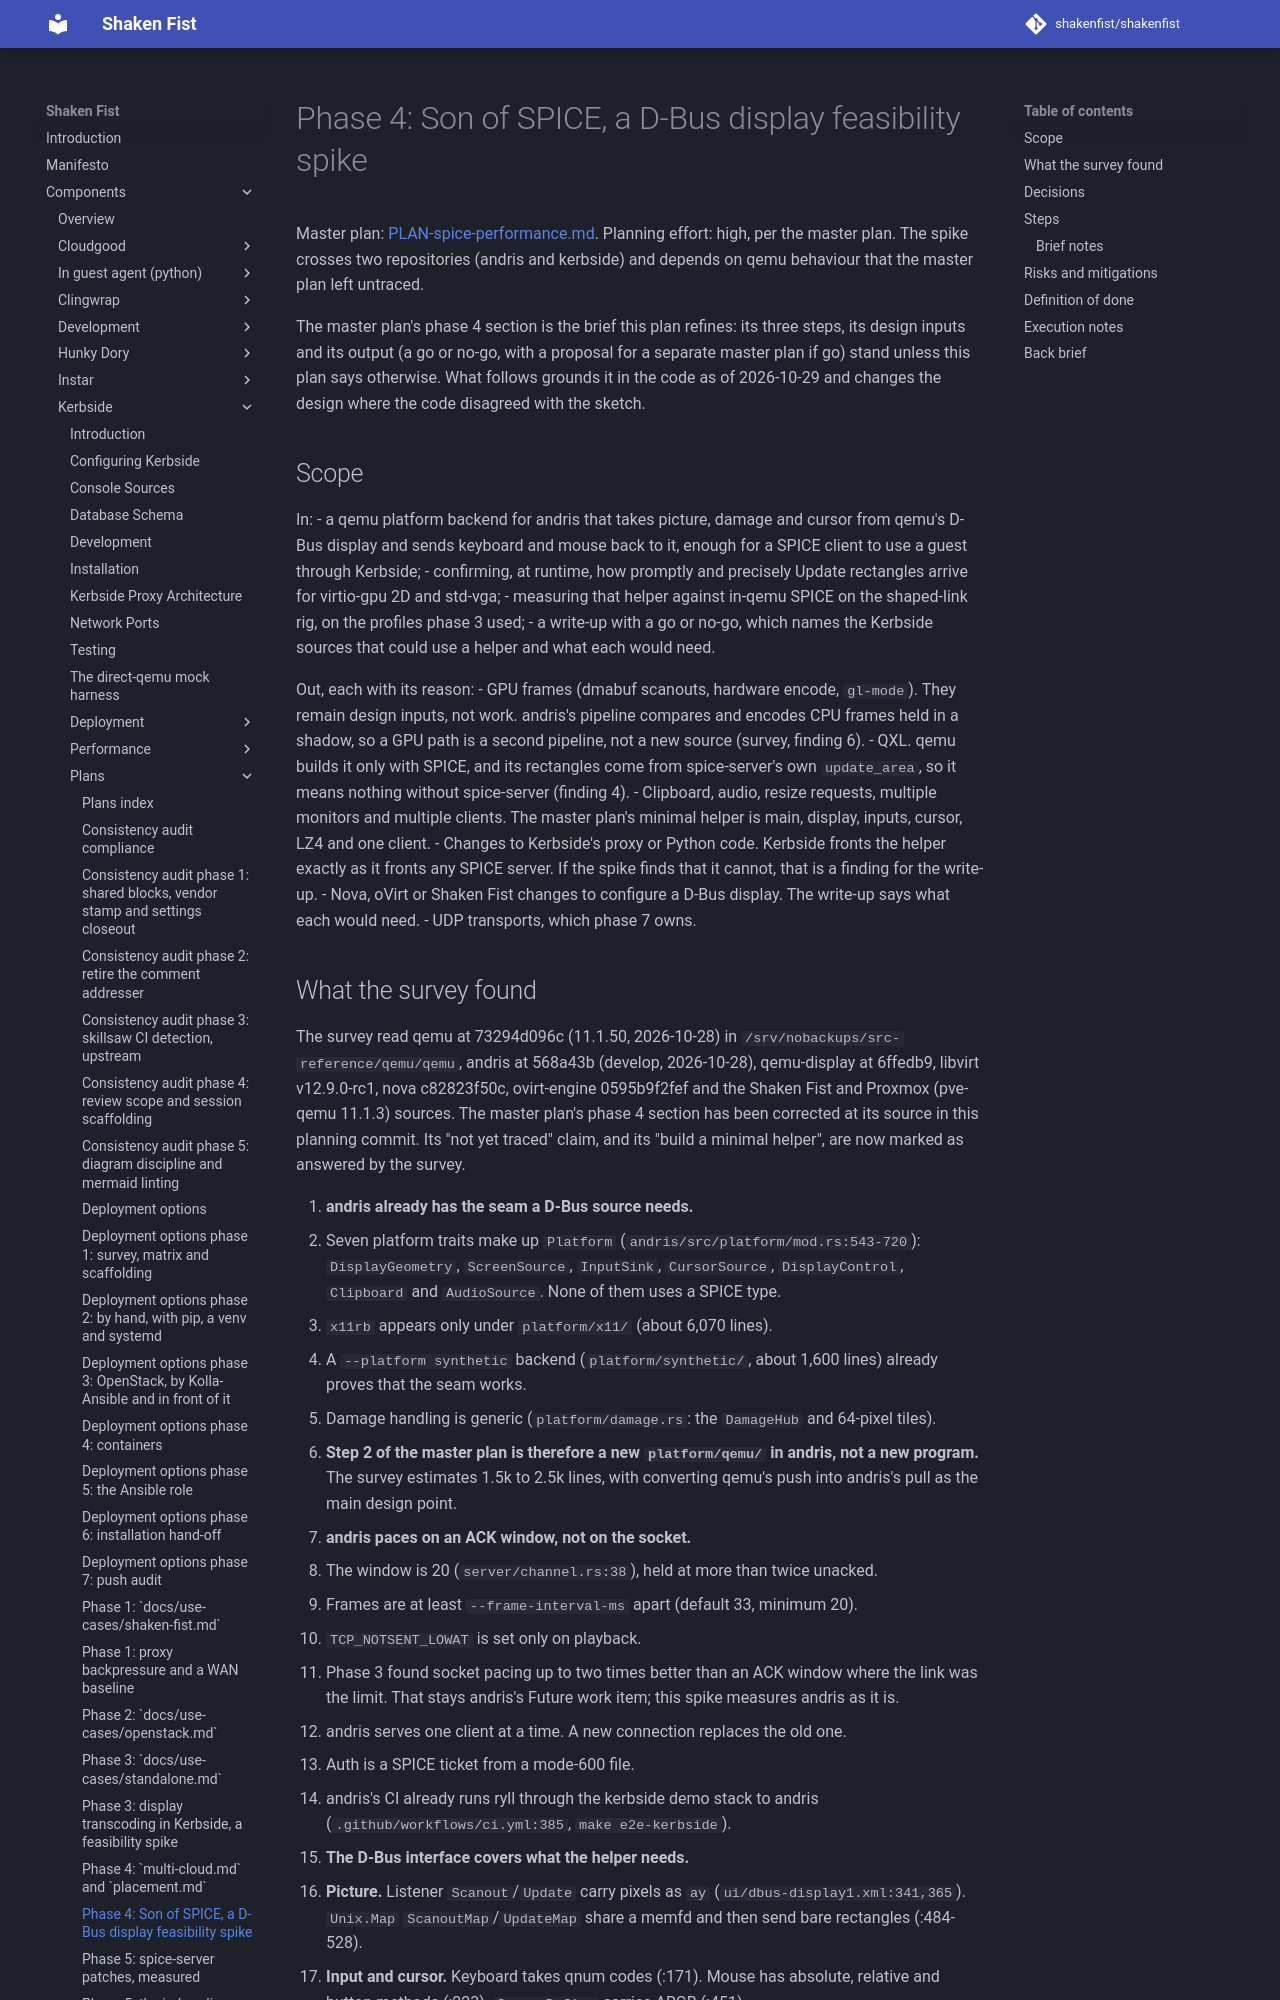

repository: shakenfist/shakenfist · page: components/kerbside/plans/PLAN-spice-performance-phase-04-dbus-spike/index.html · generator: mkdocs

# Phase 4: Son of SPICE, a D-Bus display feasibility spike

Master plan: [PLAN-spice-performance.md](/components/kerbside/plans/PLAN-spice-performance/).
Planning effort: high, per the master plan. The spike crosses
two repositories (andris and kerbside) and depends on qemu
behaviour that the master plan left untraced.

The master plan's phase 4 section is the brief this plan
refines: its three steps, its design inputs and its output (a
go or no-go, with a proposal for a separate master plan if go)
stand unless this plan says otherwise. What follows grounds it
in the code as of 2026-10-29 and changes the design where the
code disagreed with the sketch.

## Scope

In:
- a qemu platform backend for andris that takes picture,
  damage and cursor from qemu's D-Bus display and sends
  keyboard and mouse back to it, enough for a SPICE client to
  use a guest through Kerbside;
- confirming, at runtime, how promptly and precisely Update
  rectangles arrive for virtio-gpu 2D and std-vga;
- measuring that helper against in-qemu SPICE on the shaped-link
  rig, on the profiles phase 3 used;
- a write-up with a go or no-go, which names the Kerbside
  sources that could use a helper and what each would need.

Out, each with its reason:
- GPU frames (dmabuf scanouts, hardware encode, `gl-mode`). They
  remain design inputs, not work. andris's pipeline compares and
  encodes CPU frames held in a shadow, so a GPU path is a second
  pipeline, not a new source (survey, finding 6).
- QXL. qemu builds it only with SPICE, and its rectangles come
  from spice-server's own `update_area`, so it means nothing
  without spice-server (finding 4).
- Clipboard, audio, resize requests, multiple monitors and
  multiple clients. The master plan's minimal helper is main,
  display, inputs, cursor, LZ4 and one client.
- Changes to Kerbside's proxy or Python code. Kerbside fronts the
  helper exactly as it fronts any SPICE server. If the spike
  finds that it cannot, that is a finding for the write-up.
- Nova, oVirt or Shaken Fist changes to configure a D-Bus
  display. The write-up says what each would need.
- UDP transports, which phase 7 owns.
